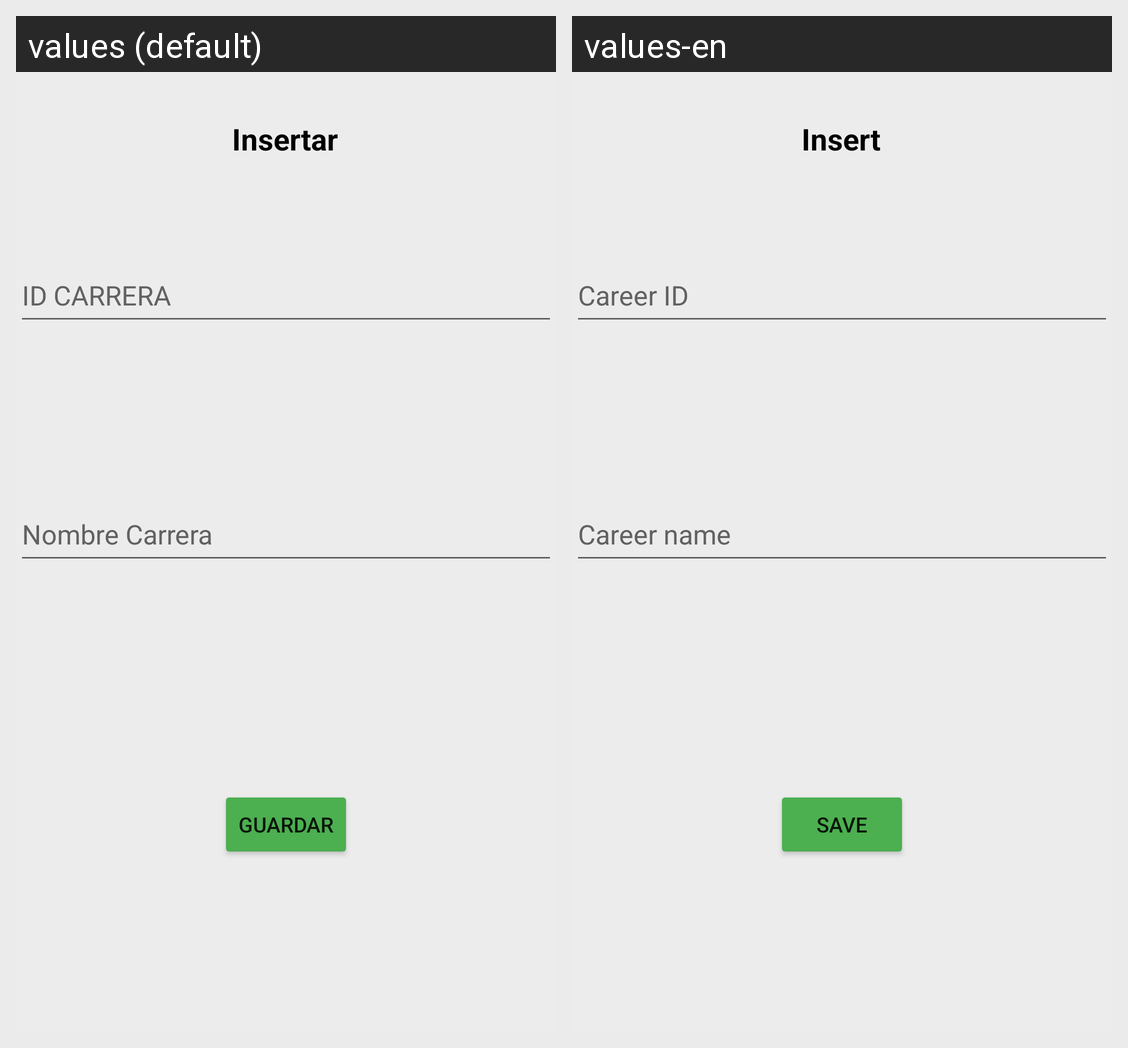

The same Android screen rendered under two of its app's locales, left to right. List the strings drawn on it with the default value and each locale's translation.
Android screen res/layout/activity_insertar_carrera_externo.xml rendered under 2 locales, left to right: values (default), values-en. Device: Nexus 5 (rendered at 1080×1920; each locale shown at half size, 540×960, under a caption strip naming it); theme Theme.App_proyecto01.
Strings drawn on this screen, with the default value and each locale's value (text and hints the layout hard-codes, and strings that could not be matched under every locale, appear in the picture but are not listed):

insertar
  values: Insertar
  values-en: Insert

idCarrera
  values: ID CARRERA
  values-en: Career ID

nombreCarrera
  values: Nombre Carrera
  values-en: Career name

guardar
  values: Guardar
  values-en: Save
